Photos from the image-classification dataset "chess_dataset" in the GitHub repository ShyEagle21/Practice. Its 2 classes are: insufficient material, sufficient material.

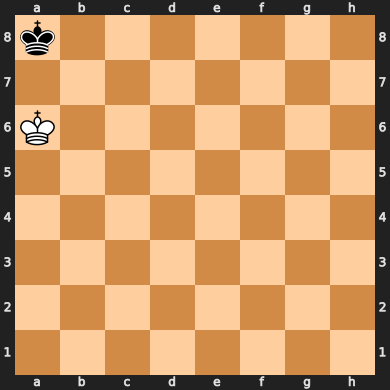
Label: insufficient material

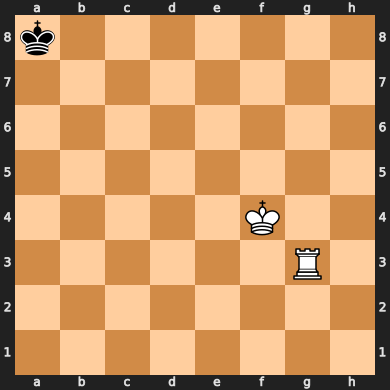
Label: sufficient material

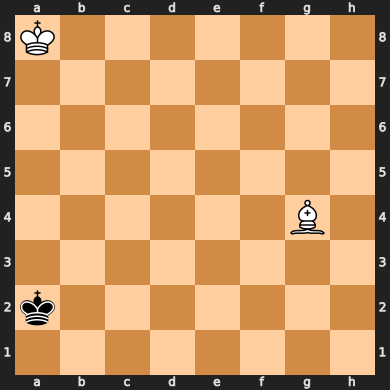
Label: insufficient material

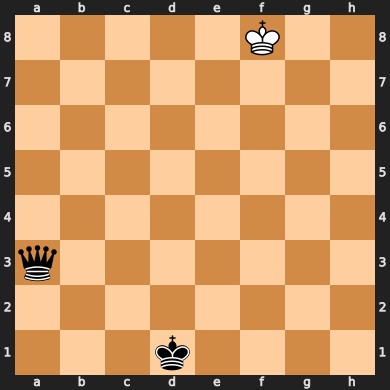
Label: sufficient material

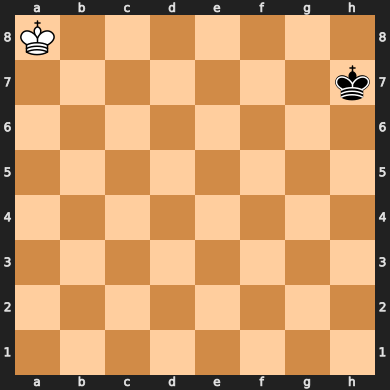
Label: insufficient material

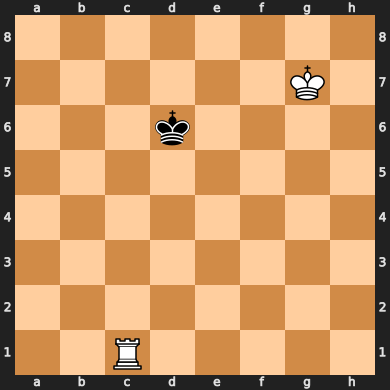
Label: sufficient material
